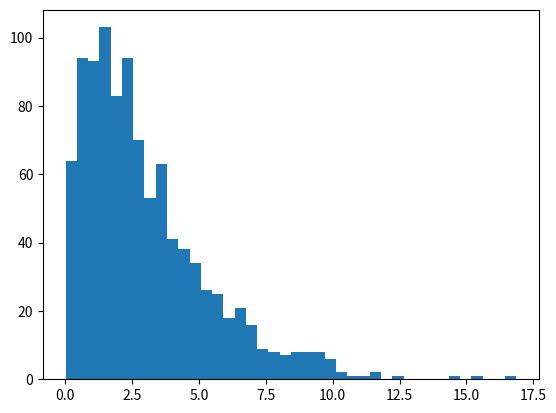

The matplotlib source for this figure: (Note: this script raises an exception after producing the figure.)
import pandas as pd
import numpy as np
import matplotlib.pyplot as plt
import scipy.stats as sts
get_ipython().magic('matplotlib inline')

chi2_rv = sts.chi2(3)            # 3 degrees of freedom
sample = chi2_rv.rvs(1000)       # 1000 variates

plt.hist(sample, bins=40, normed=True, label='hist')     # histogram based on sample

x = np.linspace(0, 15)
pdf = chi2_rv.pdf(x)                                     # theorettical probability density function
plt.plot(x, pdf, label='theoretical pdf', alpha=0.5)
plt.legend()
plt.ylabel('$f(x)$')
plt.xlabel('$x$')

def calc_mean(size):
    samples = []
    sample = None
    for i in range(0, 1000):
        sample = chi2_rv.rvs(size)                 # generate sample with size = size
        samples.append(np.mean(sample))            # append mean of the sample
    return samples                                 # return means for each sample

samples_mean = calc_mean(5)                                             # size = 10
hist5 = plt.hist(samples_mean, bins=25, normed=True, label='hist')      # histogram of means

# add theoretical dist to the plot
x = np.linspace(0, 10)
norm_rv = sts.norm(chi2_rv.mean(), np.sqrt(chi2_rv.var() / 5.))  
pdf = norm_rv.pdf(x)
plt.plot(x, pdf, label='theoretical pdf', alpha=1, color='r', linewidth=2.0)
plt.legend()
plt.ylabel('$f(x)$')
plt.xlabel('$x$')

hist10 = plt.hist(calc_mean(10), bins=25, normed=True, label='hist')     # size = 100

norm_rv = sts.norm(chi2_rv.mean(), np.sqrt(chi2_rv.var() / 10.))
pdf = norm_rv.pdf(x)
plt.plot(x, pdf, label='theoretical pdf', alpha=1, color='r', linewidth=2.0)
plt.legend()
plt.ylabel('$f(x)$')
plt.xlabel('$x$')

hist50 = plt.hist(calc_mean(50), bins=25, normed=True, label='hist')     # size = 500

norm_rv = sts.norm(chi2_rv.mean(), np.sqrt(chi2_rv.var() / 50.))         # k = 3
pdf = norm_rv.pdf(x)
plt.plot(x, pdf, label='theoretical pdf', alpha=1, color='r', linewidth=2.0)
plt.legend()
plt.ylabel('$f(x)$')
plt.xlabel('$x$')

